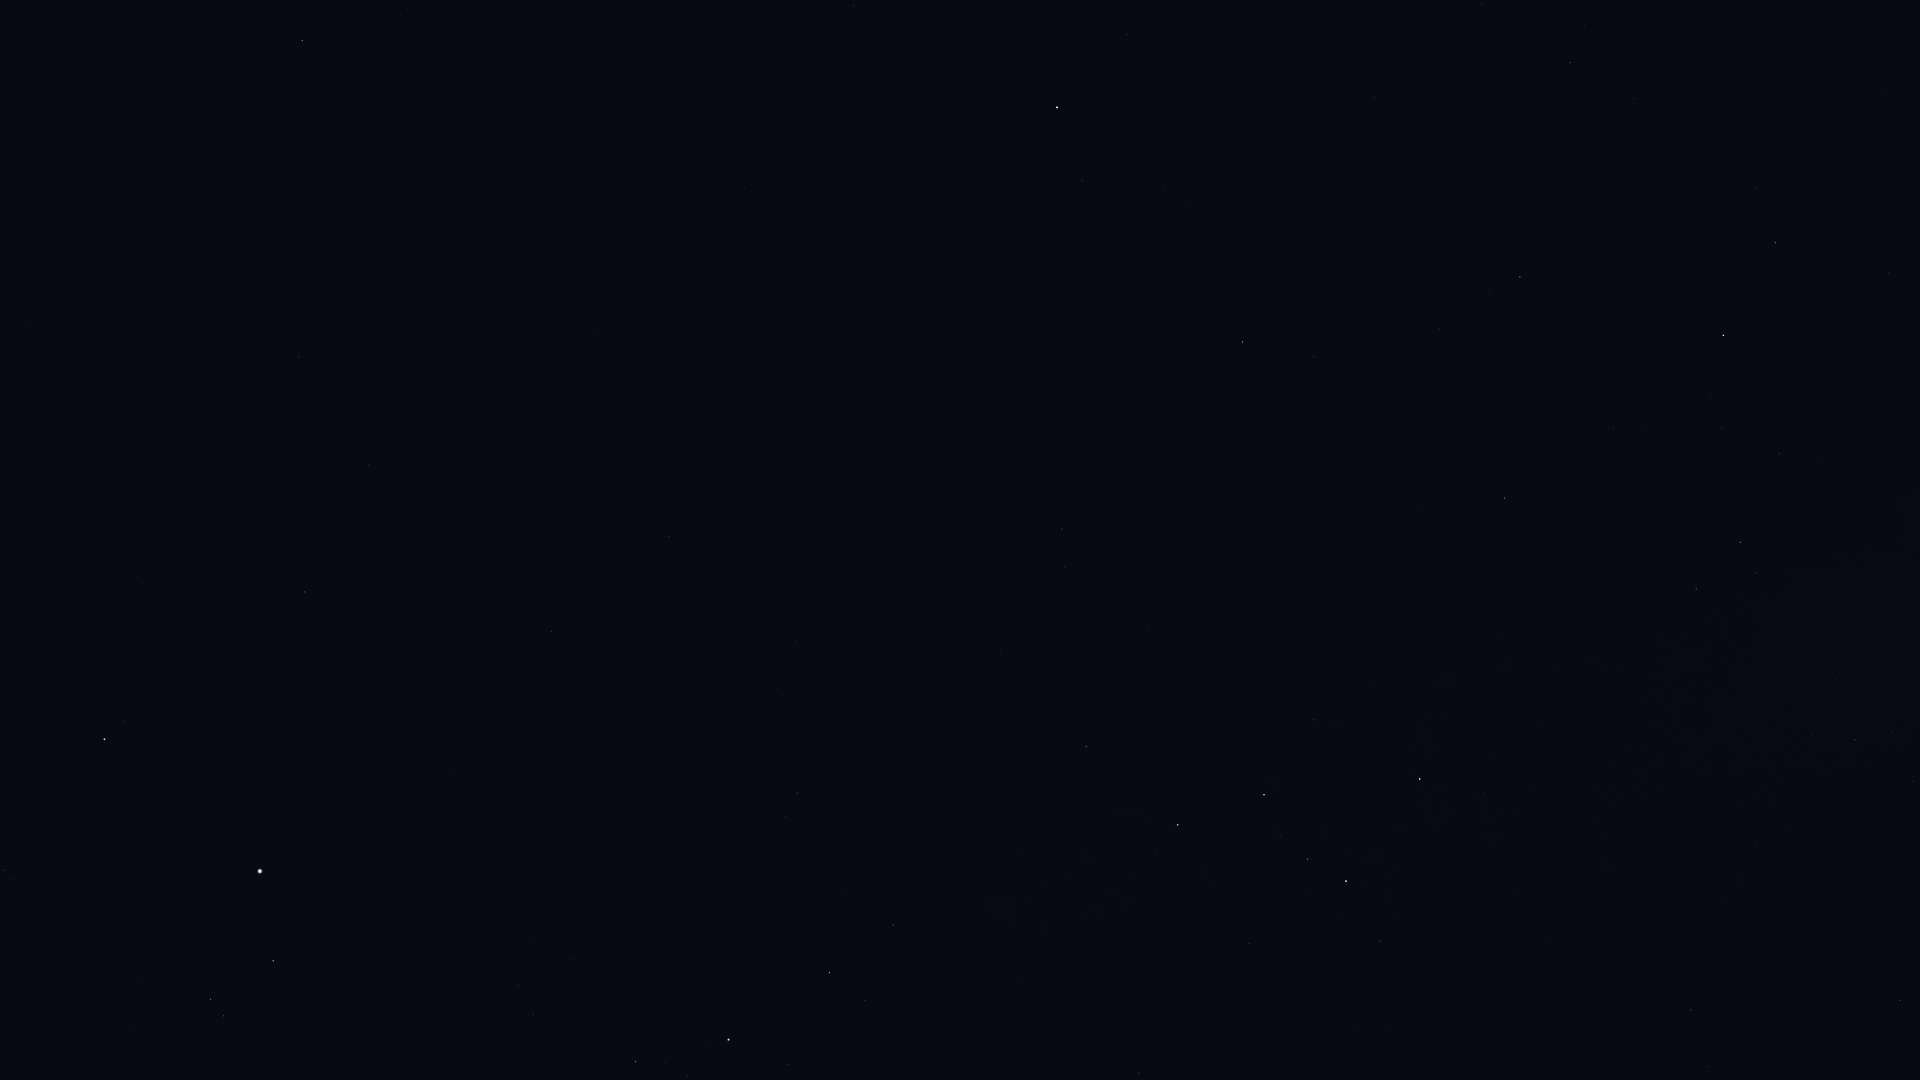

The data file committed next to this chart (first rows):
Star_ID, Name, X, Y
746, Caph, 1420, 779
2920, Fulu, 1380, 941
3179, Schedar, 1346, 881
3821, Achird, 1308, 859
107418, Castula, 1274, 832
6686, Ruchbah, 1178, 825
8886, Segin, 1086, 747
13192, Nushagak, 972, 537
13268, Miram, 893, 925
14328, HIP 14328, 829, 973
15863, Mirfak, 729, 1040
16228, HIP 16228, 797, 793
17358, HIP 17358, 636, 1062
17959, HIP 17959, 856, 510
18505, HIP 18505, 751, 687
22783, HIP 22783, 669, 536
23416, Almaaz, 273, 961
23453, Saclateni, 224, 1016
23767, Haedus, 211, 999
24003, Mago, 697, 451
24608, Capella, 260, 871
25110, HIP 25110, 855, 269
28360, Menkalinan, 105, 739
30060, HIP 30060, 368, 465
33449, HIP 33449, 299, 357
36145, HIP 36145, 27, 326
40687, Násti, 322, 79
41704, Muscida, 302, 41
85822, Yildun, 1128, 35
96100, Alsafi, 1584, 26
105199, Alderamin, 1723, 335
106032, Alfirk, 1520, 277
108917, Kurhah, 1614, 427
109492, HIP 109492, 1740, 542
110538, HIP 110538, 1837, 680
110609, HIP 110609, 1891, 732
111022, HIP 111022, 1913, 781
111169, HIP 111169, 1855, 740
112724, HIP 112724, 1504, 498
116727, Errai, 1243, 342
